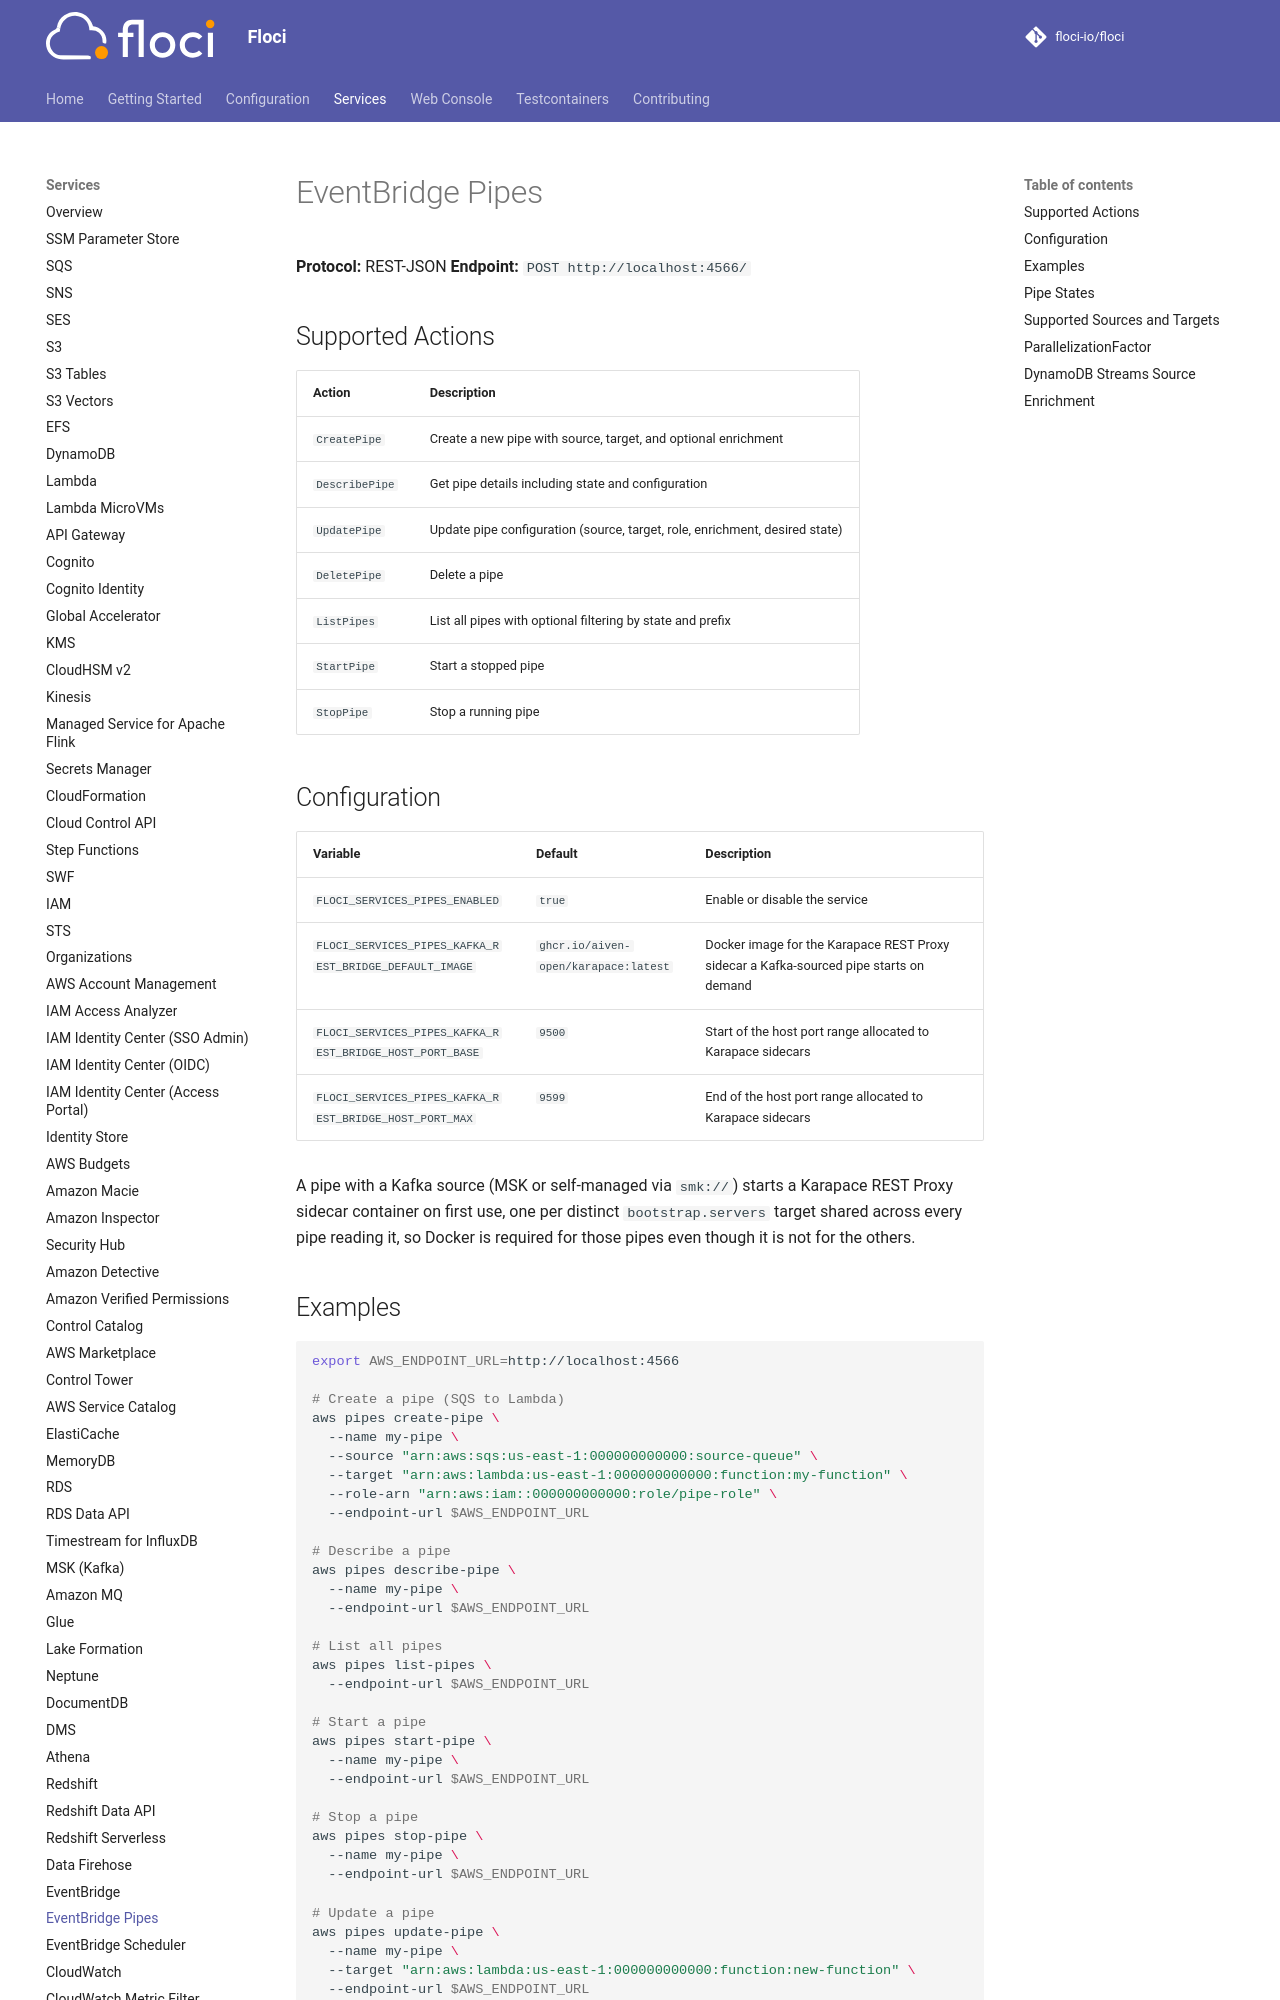

repository: ocelhq/floci · page: services/pipes/index.html · generator: mkdocs

# EventBridge Pipes

**Protocol:** REST-JSON
**Endpoint:** `POST http://localhost:4566/`

## Supported Actions

| Action | Description |
|---|---|
| `CreatePipe` | Create a new pipe with source, target, and optional enrichment |
| `DescribePipe` | Get pipe details including state and configuration |
| `UpdatePipe` | Update pipe configuration (source, target, role, enrichment, desired state) |
| `DeletePipe` | Delete a pipe |
| `ListPipes` | List all pipes with optional filtering by state and prefix |
| `StartPipe` | Start a stopped pipe |
| `StopPipe` | Stop a running pipe |

## Configuration

| Variable | Default | Description |
|---|---|---|
| `FLOCI_SERVICES_PIPES_ENABLED` | `true` | Enable or disable the service |
| `FLOCI_SERVICES_PIPES_KAFKA_REST_BRIDGE_DEFAULT_IMAGE` | `ghcr.io/aiven-open/karapace:latest` | Docker image for the Karapace REST Proxy sidecar a Kafka-sourced pipe starts on demand |
| `FLOCI_SERVICES_PIPES_KAFKA_REST_BRIDGE_HOST_PORT_BASE` | `9500` | Start of the host port range allocated to Karapace sidecars |
| `FLOCI_SERVICES_PIPES_KAFKA_REST_BRIDGE_HOST_PORT_MAX` | `9599` | End of the host port range allocated to Karapace sidecars |

A pipe with a Kafka source (MSK or self-managed via `smk://`) starts a Karapace REST Proxy sidecar container on first use, one per distinct `bootstrap.servers` target shared across every pipe reading it, so Docker is required for those pipes even though it is not for the others.

## Examples

```bash
export AWS_ENDPOINT_URL=http://localhost:4566

# Create a pipe (SQS to Lambda)
aws pipes create-pipe \
  --name my-pipe \
  --source "arn:aws:sqs:us-east-1:000000000000:source-queue" \
  --target "arn:aws:lambda:us-east-1:000000000000:function:my-function" \
  --role-arn "arn:aws:iam::000000000000:role/pipe-role" \
  --endpoint-url $AWS_ENDPOINT_URL

# Describe a pipe
aws pipes describe-pipe \
  --name my-pipe \
  --endpoint-url $AWS_ENDPOINT_URL

# List all pipes
aws pipes list-pipes \
  --endpoint-url $AWS_ENDPOINT_URL

# Start a pipe
aws pipes start-pipe \
  --name my-pipe \
  --endpoint-url $AWS_ENDPOINT_URL

# Stop a pipe
aws pipes stop-pipe \
  --name my-pipe \
  --endpoint-url $AWS_ENDPOINT_URL

# Update a pipe
aws pipes update-pipe \
  --name my-pipe \
  --target "arn:aws:lambda:us-east-1:000000000000:function:new-function" \
  --endpoint-url $AWS_ENDPOINT_URL

# Delete a pipe
aws pipes delete-pipe \
  --name my-pipe \
  --endpoint-url $AWS_ENDPOINT_URL
```

## Pipe States

- `STARTING` - Pipe is being started
- `RUNNING` - Pipe is actively processing events
- `STOPPING` - Pipe is being stopped
- `STOPPED` - Pipe is stopped and not processing events
- `DELETED` - Pipe has been deleted

## Supported Sources and Targets

Floci emulates EventBridge Pipes with the following supported source and target types:

**Sources:**
- Amazon SQS queues
- Amazon Kinesis streams
- Amazon DynamoDB streams
- Kafka topics (MSK and self-managed via `smk://`)

**Targets:**
- Lambda functions
- SQS queues
- SNS topics
- Kinesis streams
- Step Functions state machines
